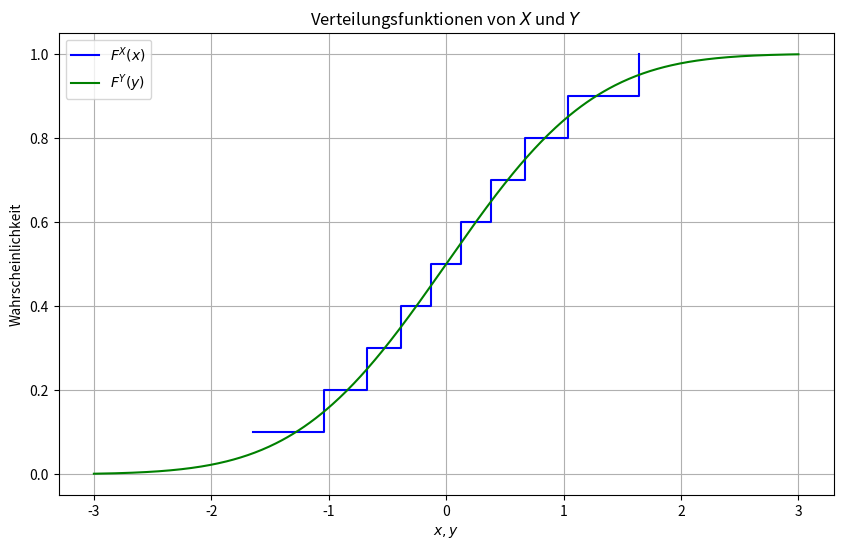

This figure's Python source:
import numpy as np
import matplotlib.pyplot as plt
from scipy.stats import norm

# Parameters for the normal distribution
n = 10  # Number of discrete points
mu = 0  # Mean of the normal distribution
sigma = 1  # Standard deviation of the normal distribution

# Generate discrete values for X
i_values = np.arange(1, n + 1)  # Array of values from 1 to n
p_i = (i_values - 0.5) / n  # Probabilities for the discrete points
z_pi = norm.ppf(p_i)  # Inverse CDF (percent point function) to get z-scores

# Discrete CDF values for X
X_values = z_pi  # Discrete z-scores
F_X_values = np.cumsum([1 / n] * n)  # Cumulative sum to get CDF values

# Generate continuous values for Y
y_values = np.linspace(-3, 3, 500)  # Array of 500 evenly spaced values between -3 and 3
F_Y_values = norm.cdf(y_values, loc=mu, scale=sigma)  # CDF values for the normal distribution

# Plotting the CDFs
plt.figure(figsize=(10, 6))  # Create a figure with a specific size
plt.step(X_values, F_X_values, label="$F^X(x)$", where='post', color="blue")  # Step plot for the discrete CDF
plt.plot(y_values, F_Y_values, label="$F^Y(y)$", color="green")  # Line plot for the continuous CDF
plt.title("Verteilungsfunktionen von $X$ und $Y$")  # Title of the plot
plt.xlabel("$x, y$")  # Label for the x-axis
plt.ylabel("Wahrscheinlichkeit")  # Label for the y-axis
plt.grid(True)  # Enable grid
plt.legend()  # Show legend
plt.show()  # Display the plot